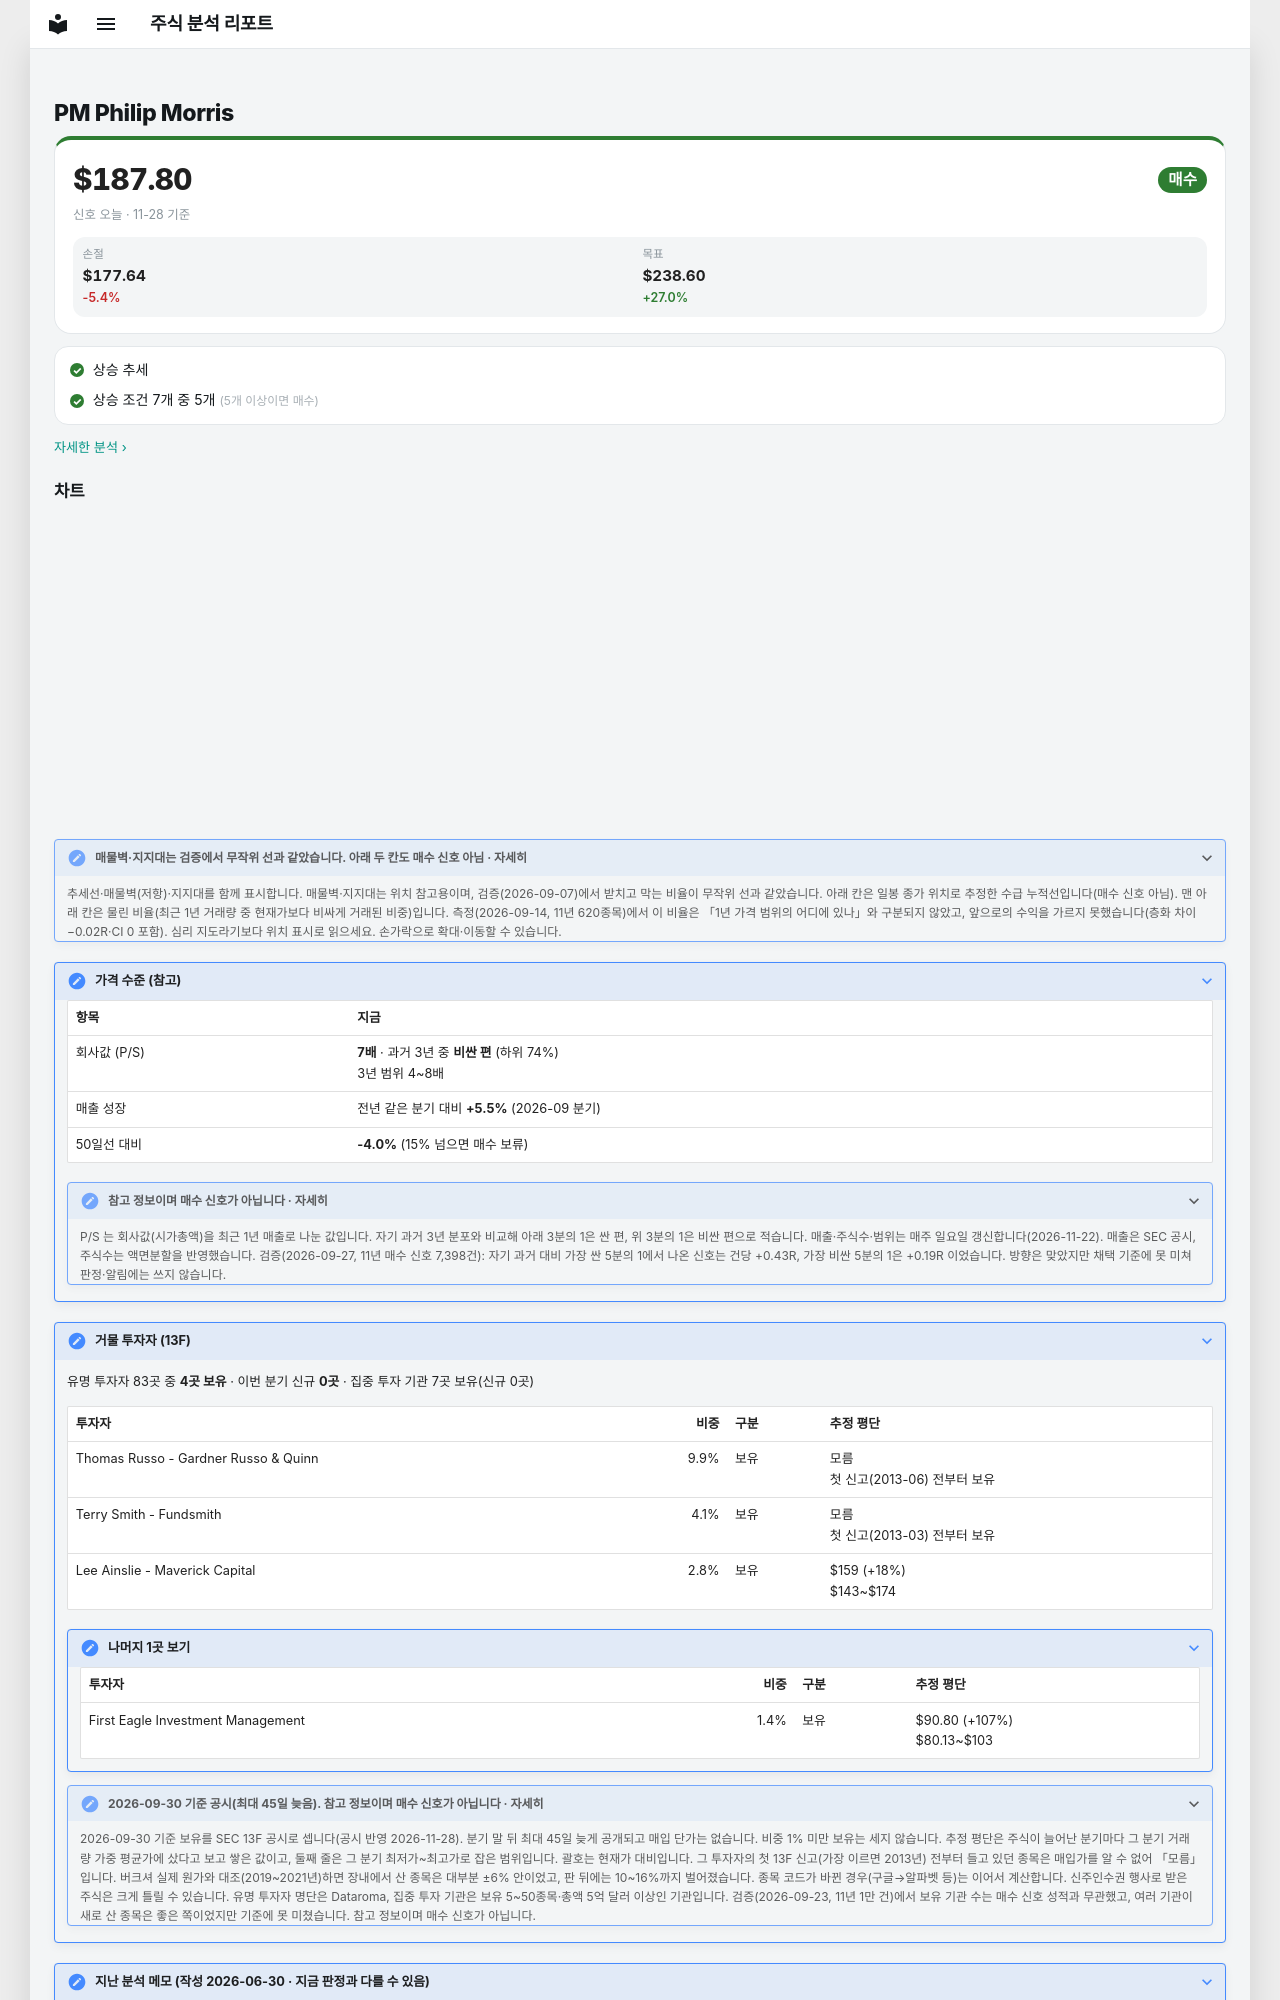

repository: soloandco/stock-reports · page: watchlist/PM/index.html · generator: mkdocs

---
type: watchlist
ticker: PM
market: NYSE
title: Philip Morris 관찰 종목
created: 2026-06-30
updated: 2026-06-30
tags:
  - stock-agent
  - watchlist
  - PM
  - consumer-staples
  - tobacco
status: watching
---

# PM Philip Morris

<div class="m-sum m-sum--buy"><div class="m-sum__top"><span class="m-sum__px">$187.80</span><span class="verdict verdict-buy">매수</span></div><div class="m-sum__sub">신호 오늘 · 11-28 기준</div><div class="m-lv3"><div><span>손절</span><b>$177.64</b><em class="m-neg">-5.4%</em></div><div><span>목표</span><b>$238.60</b><em class="m-pos">+27.0%</em></div></div></div>

<div class="m-box m-checks"><div class="m-ck m-ck--ok"><i>✓</i><span>상승 추세</span></div><div class="m-ck m-ck--ok"><i>✓</i><span>상승 조건 7개 중 5개 <small>(5개 이상이면 매수)</small></span></div></div>

<p class="m-more"><a href="../../snapshots/PM-2026-11-28/">자세한 분석 ›</a></p>
